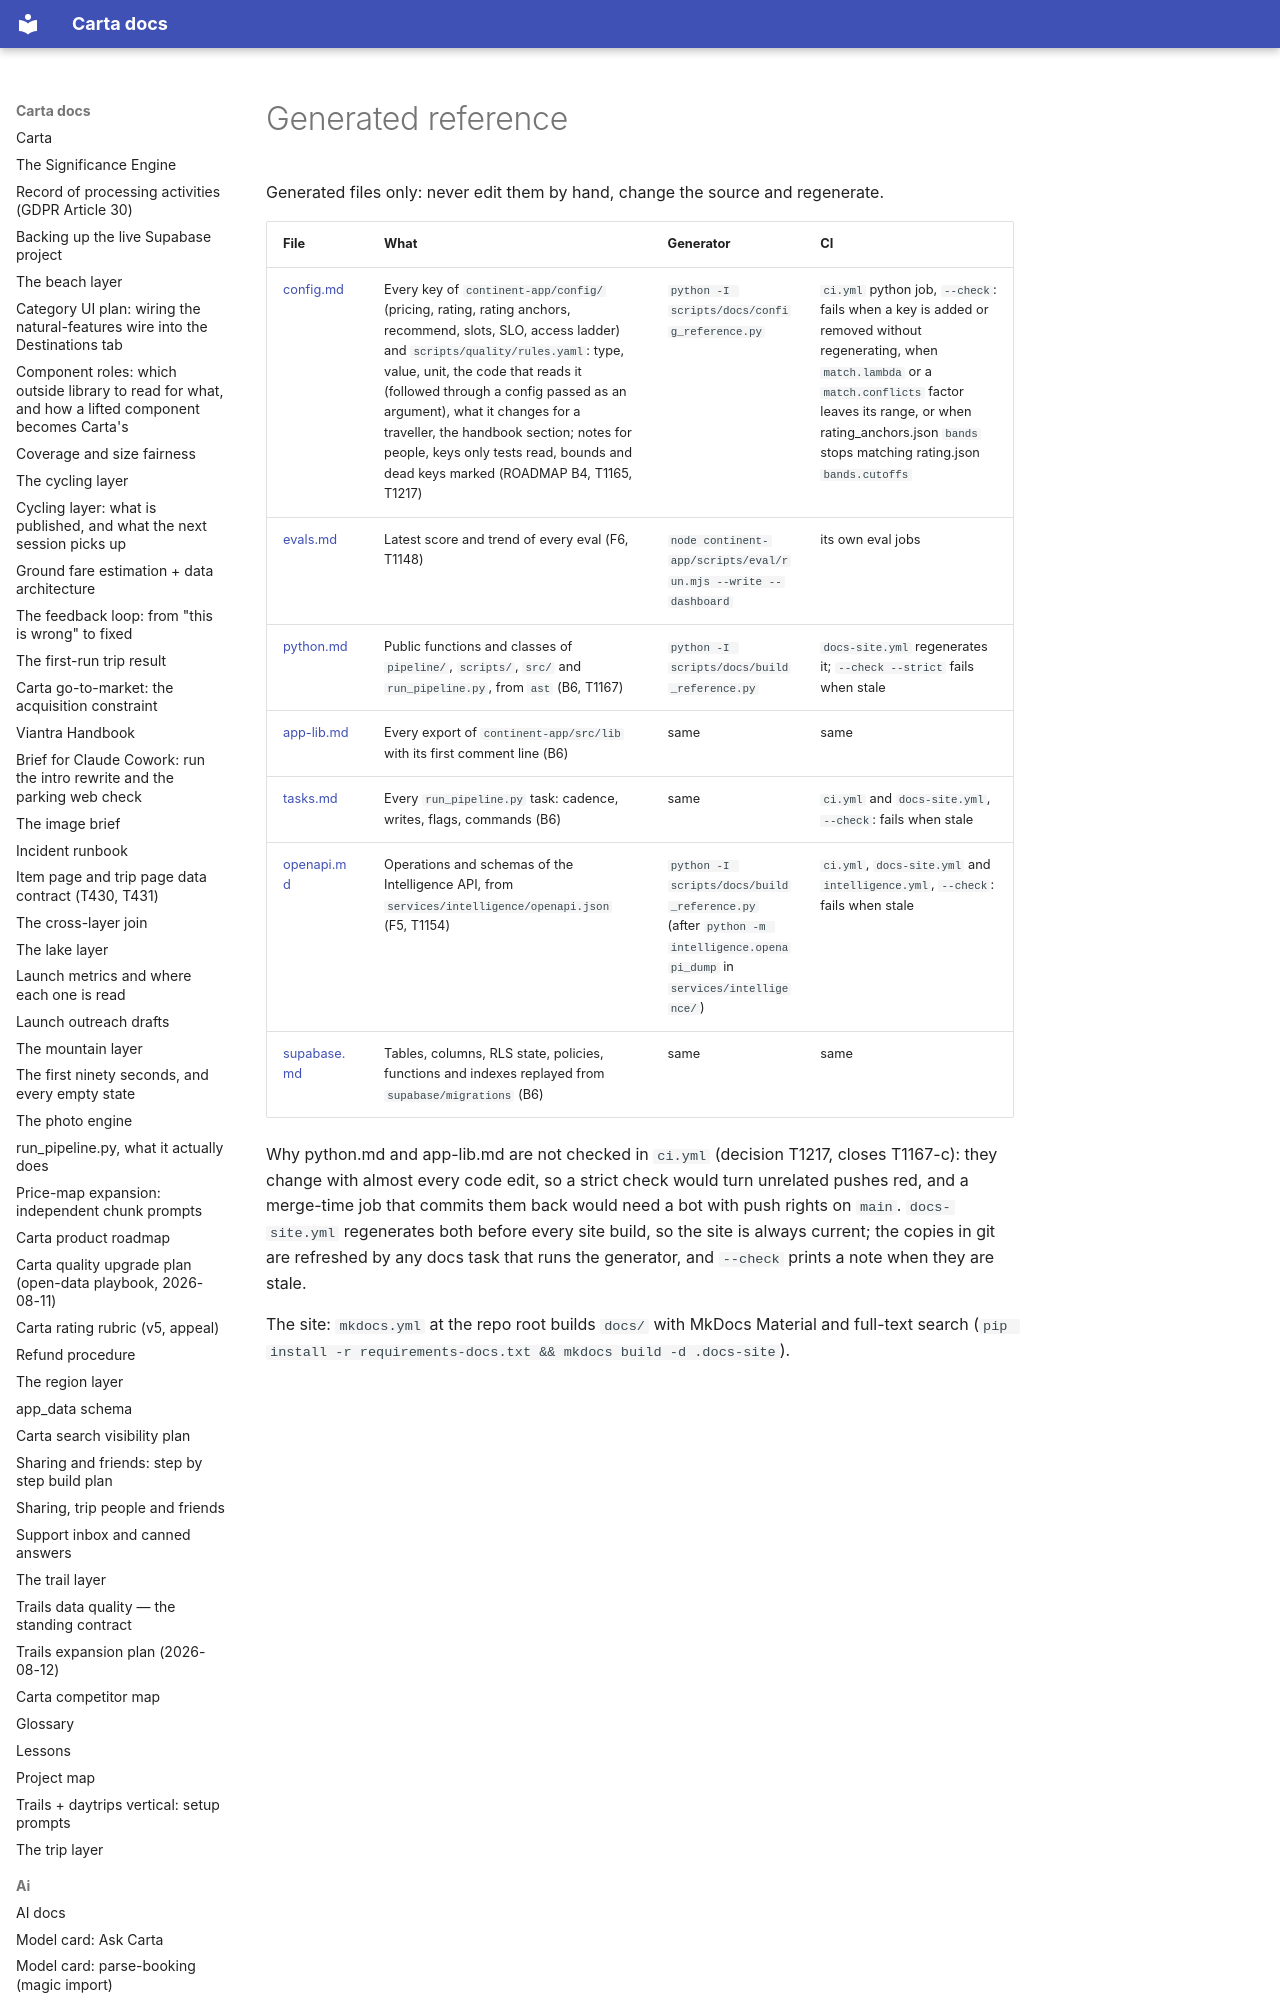

repository: basvn123/carta-travel-app · page: reference/index.html · generator: mkdocs

# Generated reference

Generated files only: never edit them by hand, change the source and regenerate.

| File | What | Generator | CI |
|---|---|---|---|
| [config.md](config.md) | Every key of `continent-app/config/` (pricing, rating, rating anchors, recommend, slots, SLO, access ladder) and `scripts/quality/rules.yaml`: type, value, unit, the code that reads it (followed through a config passed as an argument), what it changes for a traveller, the handbook section; notes for people, keys only tests read, bounds and dead keys marked (ROADMAP B4, T1165, T1217) | `python -I scripts/docs/config_reference.py` | `ci.yml` python job, `--c
